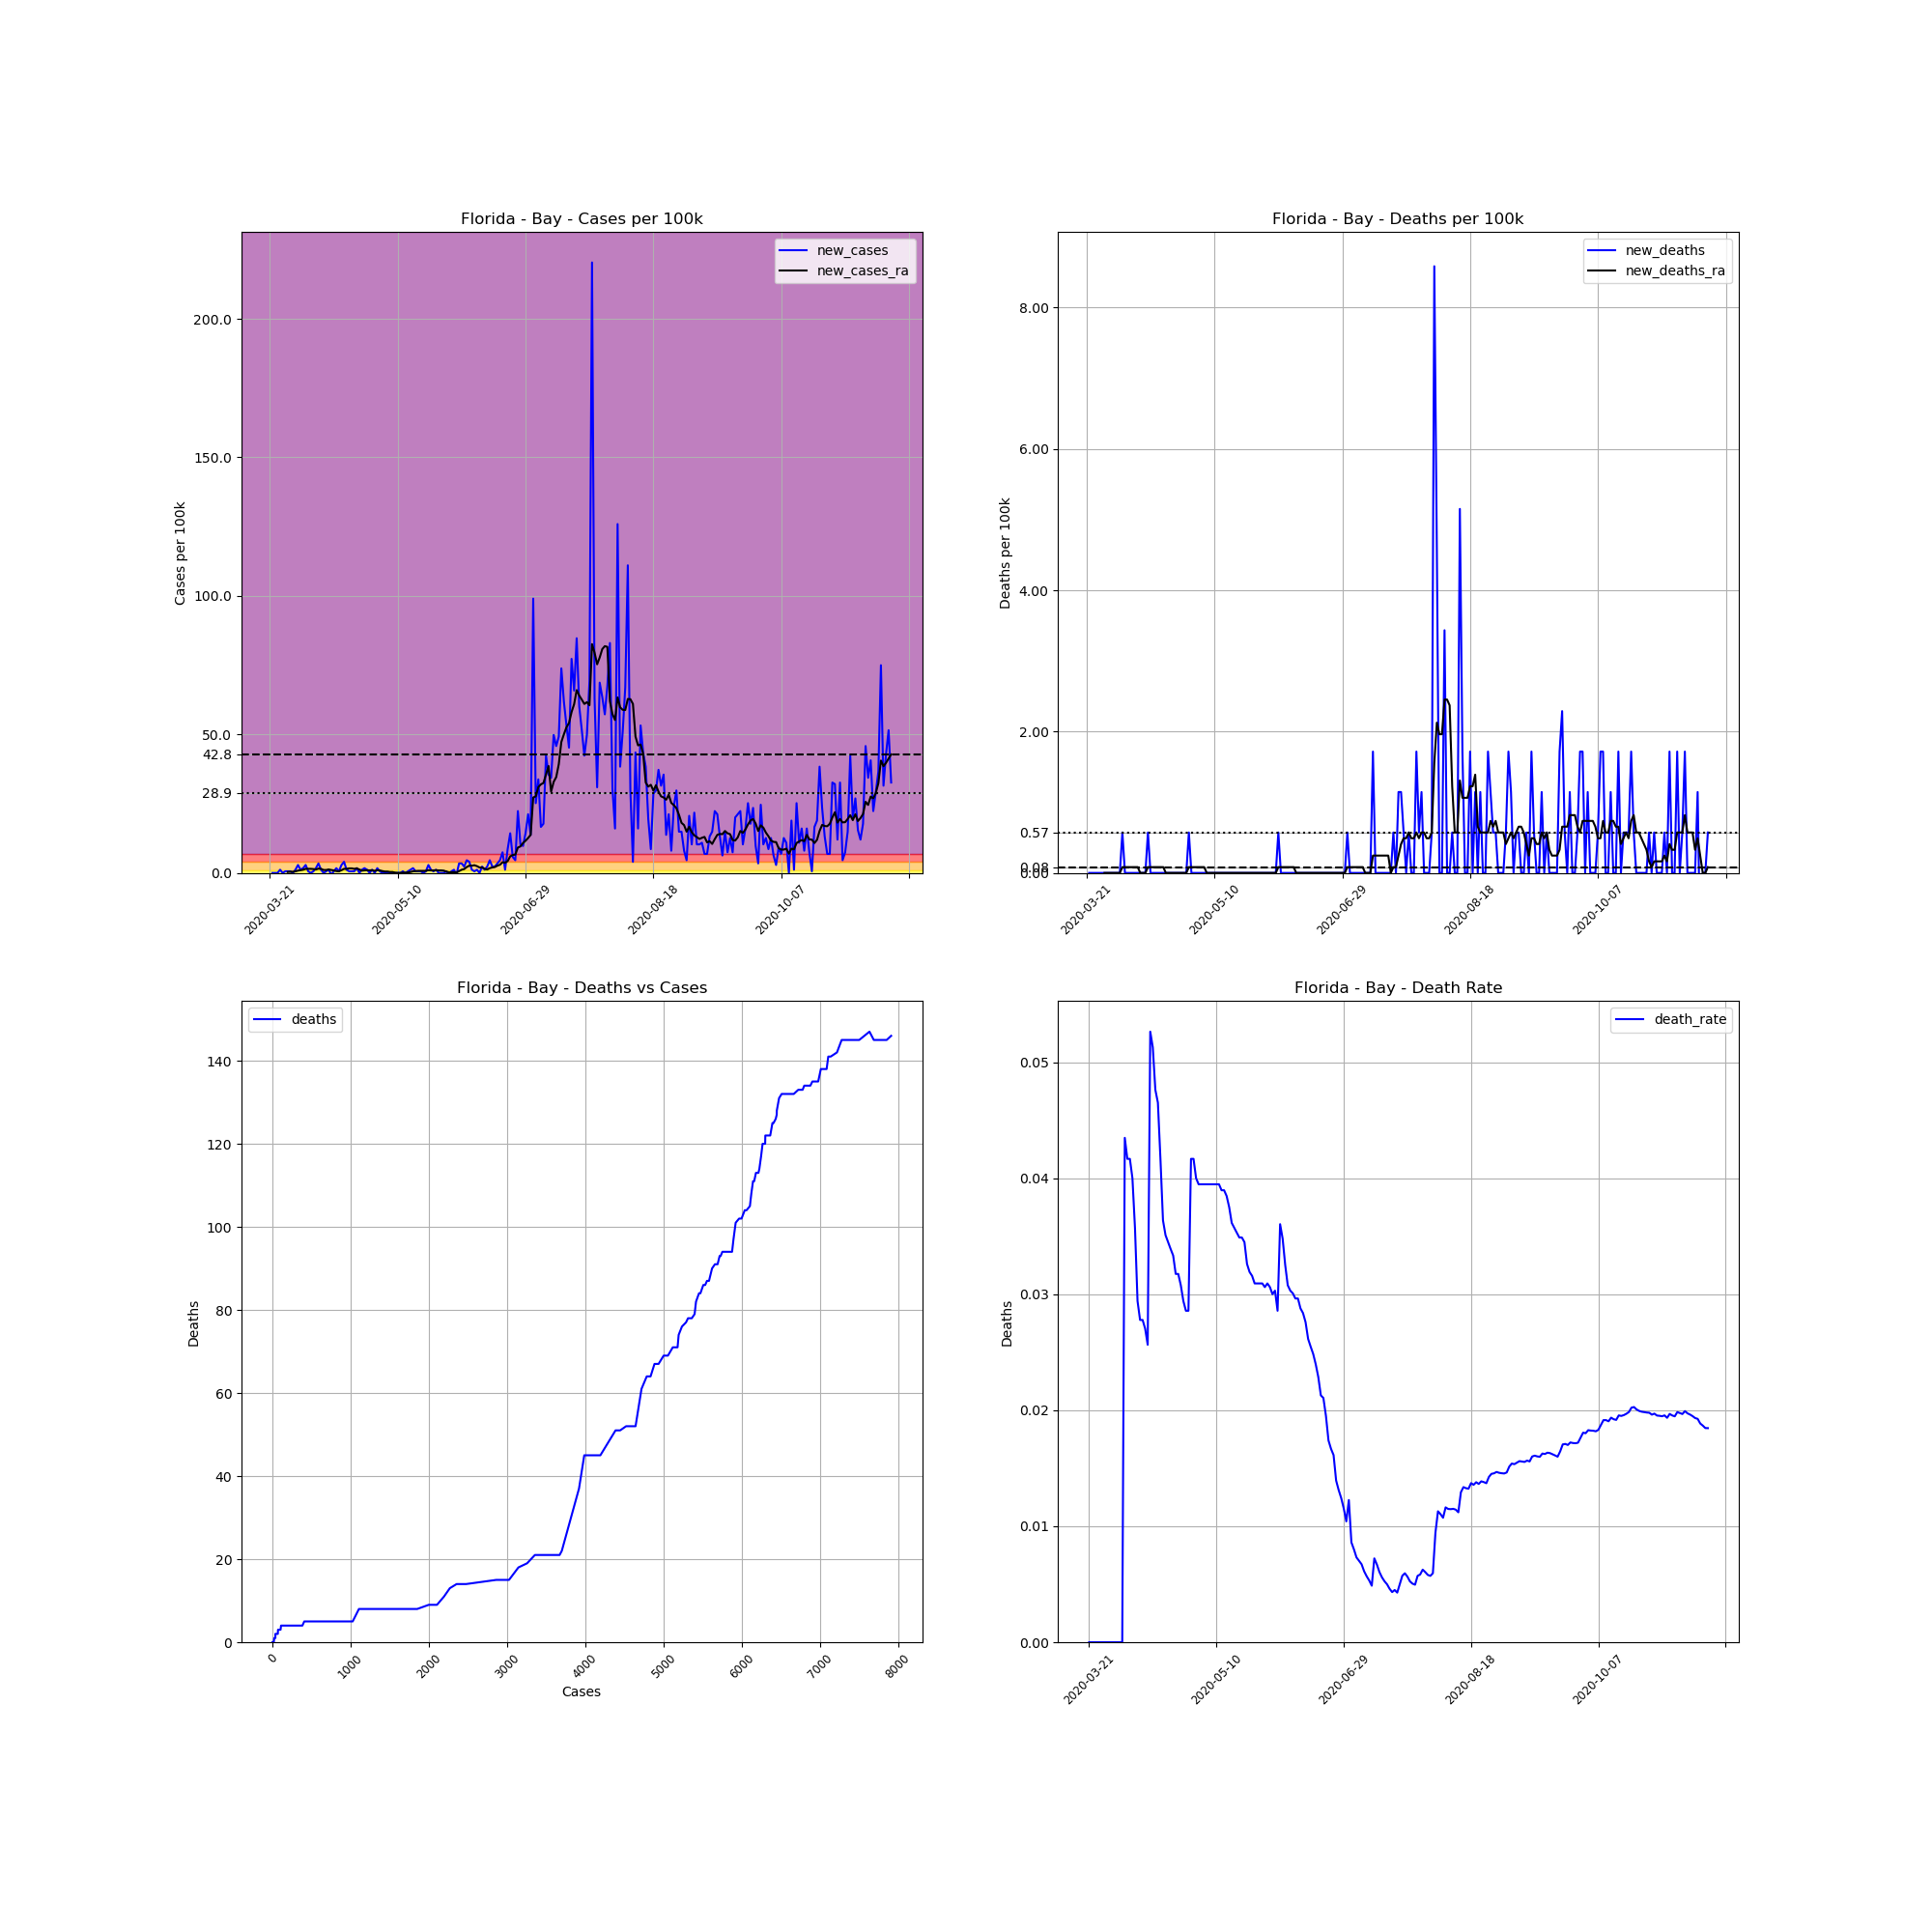

The data file committed next to this chart (first rows):
, date, county, state, fips, cases, deaths, COUNTY, STNAME, CTYNAME, POPESTIMATE2019, cases_per_100k, deaths_per_100k, death_rate, new_cases, new_deaths, new_cases_ra, new_deaths_ra
228020, 2020-03-21, Bay, Florida, 12005, 1, 0, 5, Florida, Bay, 174705, 0.5724, 0.0, 0.0, , , , 
228021, 2020-03-22, Bay, Florida, 12005, 1, 0, 5, Florida, Bay, 174705, 0.5724, 0.0, 0.0, 0.0, 0.0, , 
228022, 2020-03-23, Bay, Florida, 12005, 1, 0, 5, Florida, Bay, 174705, 0.5724, 0.0, 0.0, 0.0, 0.0, , 
228023, 2020-03-24, Bay, Florida, 12005, 1, 0, 5, Florida, Bay, 174705, 0.5724, 0.0, 0.0, 0.0, 0.0, , 
228024, 2020-03-25, Bay, Florida, 12005, 3, 0, 5, Florida, Bay, 174705, 1.717, 0.0, 0.0, 1.145, 0.0, , 
228025, 2020-03-26, Bay, Florida, 12005, 3, 0, 5, Florida, Bay, 174705, 1.717, 0.0, 0.0, 0.0, 0.0, , 
228026, 2020-03-27, Bay, Florida, 12005, 4, 0, 5, Florida, Bay, 174705, 2.29, 0.0, 0.0, 0.5724, 0.0, , 
228027, 2020-03-28, Bay, Florida, 12005, 5, 0, 5, Florida, Bay, 174705, 2.862, 0.0, 0.0, 0.5724, 0.0, 0.3271, 0.0
228028, 2020-03-29, Bay, Florida, 12005, 6, 0, 5, Florida, Bay, 174705, 3.434, 0.0, 0.0, 0.5724, 0.0, 0.4089, 0.0
228029, 2020-03-30, Bay, Florida, 12005, 6, 0, 5, Florida, Bay, 174705, 3.434, 0.0, 0.0, 0.0, 0.0, 0.4089, 0.0
228030, 2020-03-31, Bay, Florida, 12005, 8, 0, 5, Florida, Bay, 174705, 4.579, 0.0, 0.0, 1.145, 0.0, 0.5724, 0.0
228031, 2020-04-01, Bay, Florida, 12005, 13, 0, 5, Florida, Bay, 174705, 7.441, 0.0, 0.0, 2.862, 0.0, 0.8177, 0.0
228032, 2020-04-02, Bay, Florida, 12005, 15, 0, 5, Florida, Bay, 174705, 8.586, 0.0, 0.0, 1.145, 0.0, 0.9812, 0.0
228033, 2020-04-03, Bay, Florida, 12005, 18, 0, 5, Florida, Bay, 174705, 10.3, 0.0, 0.0, 1.717, 0.0, 1.145, 0.0
228034, 2020-04-04, Bay, Florida, 12005, 23, 1, 5, Florida, Bay, 174705, 13.17, 0.5724, 0.04348, 2.862, 0.5724, 1.472, 0.08177
228035, 2020-04-05, Bay, Florida, 12005, 24, 1, 5, Florida, Bay, 174705, 13.74, 0.5724, 0.04167, 0.5724, 0.0, 1.472, 0.08177
228036, 2020-04-06, Bay, Florida, 12005, 24, 1, 5, Florida, Bay, 174705, 13.74, 0.5724, 0.04167, 0.0, 0.0, 1.472, 0.08177
228037, 2020-04-07, Bay, Florida, 12005, 25, 1, 5, Florida, Bay, 174705, 14.31, 0.5724, 0.04, 0.5724, 0.0, 1.39, 0.08177
228038, 2020-04-08, Bay, Florida, 12005, 28, 1, 5, Florida, Bay, 174705, 16.03, 0.5724, 0.03571, 1.717, 0.0, 1.227, 0.08177
228039, 2020-04-09, Bay, Florida, 12005, 34, 1, 5, Florida, Bay, 174705, 19.46, 0.5724, 0.02941, 3.434, 0.0, 1.554, 0.08177
228040, 2020-04-10, Bay, Florida, 12005, 36, 1, 5, Florida, Bay, 174705, 20.61, 0.5724, 0.02778, 1.145, 0.0, 1.472, 0.08177
228041, 2020-04-11, Bay, Florida, 12005, 36, 1, 5, Florida, Bay, 174705, 20.61, 0.5724, 0.02778, 0.0, 0.0, 1.063, 0.0
228042, 2020-04-12, Bay, Florida, 12005, 37, 1, 5, Florida, Bay, 174705, 21.18, 0.5724, 0.02703, 0.5724, 0.0, 1.063, 0.0
228043, 2020-04-13, Bay, Florida, 12005, 39, 1, 5, Florida, Bay, 174705, 22.32, 0.5724, 0.02564, 1.145, 0.0, 1.227, 0.0
228044, 2020-04-14, Bay, Florida, 12005, 38, 2, 5, Florida, Bay, 174705, 21.75, 1.145, 0.05263, -0.5724, 0.5724, 1.063, 0.08177
228045, 2020-04-15, Bay, Florida, 12005, 39, 2, 5, Florida, Bay, 174705, 22.32, 1.145, 0.05128, 0.5724, 0.0, 0.8995, 0.08177
228046, 2020-04-16, Bay, Florida, 12005, 42, 2, 5, Florida, Bay, 174705, 24.04, 1.145, 0.04762, 1.717, 0.0, 0.6542, 0.08177
228047, 2020-04-17, Bay, Florida, 12005, 43, 2, 5, Florida, Bay, 174705, 24.61, 1.145, 0.04651, 0.5724, 0.0, 0.5724, 0.08177
228048, 2020-04-18, Bay, Florida, 12005, 48, 2, 5, Florida, Bay, 174705, 27.47, 1.145, 0.04167, 2.862, 0.0, 0.9812, 0.08177
228049, 2020-04-19, Bay, Florida, 12005, 55, 2, 5, Florida, Bay, 174705, 31.48, 1.145, 0.03636, 4.007, 0.0, 1.472, 0.08177
228050, 2020-04-20, Bay, Florida, 12005, 57, 2, 5, Florida, Bay, 174705, 32.63, 1.145, 0.03509, 1.145, 0.0, 1.472, 0.08177
228051, 2020-04-21, Bay, Florida, 12005, 58, 2, 5, Florida, Bay, 174705, 33.2, 1.145, 0.03448, 0.5724, 0.0, 1.635, 0.0
228052, 2020-04-22, Bay, Florida, 12005, 59, 2, 5, Florida, Bay, 174705, 33.77, 1.145, 0.0339, 0.5724, 0.0, 1.635, 0.0
228053, 2020-04-23, Bay, Florida, 12005, 60, 2, 5, Florida, Bay, 174705, 34.34, 1.145, 0.03333, 0.5724, 0.0, 1.472, 0.0
228054, 2020-04-24, Bay, Florida, 12005, 63, 2, 5, Florida, Bay, 174705, 36.06, 1.145, 0.03175, 1.717, 0.0, 1.635, 0.0
228055, 2020-04-25, Bay, Florida, 12005, 63, 2, 5, Florida, Bay, 174705, 36.06, 1.145, 0.03175, 0.0, 0.0, 1.227, 0.0
228056, 2020-04-26, Bay, Florida, 12005, 65, 2, 5, Florida, Bay, 174705, 37.21, 1.145, 0.03077, 1.145, 0.0, 0.8177, 0.0
228057, 2020-04-27, Bay, Florida, 12005, 68, 2, 5, Florida, Bay, 174705, 38.92, 1.145, 0.02941, 1.717, 0.0, 0.8995, 0.0
228058, 2020-04-28, Bay, Florida, 12005, 70, 2, 5, Florida, Bay, 174705, 40.07, 1.145, 0.02857, 1.145, 0.0, 0.9812, 0.0
228059, 2020-04-29, Bay, Florida, 12005, 70, 2, 5, Florida, Bay, 174705, 40.07, 1.145, 0.02857, 0.0, 0.0, 0.8995, 0.0
228060, 2020-04-30, Bay, Florida, 12005, 72, 3, 5, Florida, Bay, 174705, 41.21, 1.717, 0.04167, 1.145, 0.5724, 0.9812, 0.08177
228061, 2020-05-01, Bay, Florida, 12005, 72, 3, 5, Florida, Bay, 174705, 41.21, 1.717, 0.04167, 0.0, 0.0, 0.7359, 0.08177
228062, 2020-05-02, Bay, Florida, 12005, 75, 3, 5, Florida, Bay, 174705, 42.93, 1.717, 0.04, 1.717, 0.0, 0.9812, 0.08177
228063, 2020-05-03, Bay, Florida, 12005, 76, 3, 5, Florida, Bay, 174705, 43.5, 1.717, 0.03947, 0.5724, 0.0, 0.8995, 0.08177
228064, 2020-05-04, Bay, Florida, 12005, 76, 3, 5, Florida, Bay, 174705, 43.5, 1.717, 0.03947, 0.0, 0.0, 0.6542, 0.08177
228065, 2020-05-05, Bay, Florida, 12005, 76, 3, 5, Florida, Bay, 174705, 43.5, 1.717, 0.03947, 0.0, 0.0, 0.4906, 0.08177
228066, 2020-05-06, Bay, Florida, 12005, 76, 3, 5, Florida, Bay, 174705, 43.5, 1.717, 0.03947, 0.0, 0.0, 0.4906, 0.08177
228067, 2020-05-07, Bay, Florida, 12005, 76, 3, 5, Florida, Bay, 174705, 43.5, 1.717, 0.03947, 0.0, 0.0, 0.3271, 0.0
228068, 2020-05-08, Bay, Florida, 12005, 76, 3, 5, Florida, Bay, 174705, 43.5, 1.717, 0.03947, 0.0, 0.0, 0.3271, 0.0
228069, 2020-05-09, Bay, Florida, 12005, 76, 3, 5, Florida, Bay, 174705, 43.5, 1.717, 0.03947, 0.0, 0.0, 0.08177, 0.0
228070, 2020-05-10, Bay, Florida, 12005, 76, 3, 5, Florida, Bay, 174705, 43.5, 1.717, 0.03947, 0.0, 0.0, 0.0, 0.0
228071, 2020-05-11, Bay, Florida, 12005, 76, 3, 5, Florida, Bay, 174705, 43.5, 1.717, 0.03947, 0.0, 0.0, 0.0, 0.0
228072, 2020-05-12, Bay, Florida, 12005, 77, 3, 5, Florida, Bay, 174705, 44.07, 1.717, 0.03896, 0.5724, 0.0, 0.08177, 0.0
228073, 2020-05-13, Bay, Florida, 12005, 77, 3, 5, Florida, Bay, 174705, 44.07, 1.717, 0.03896, 0.0, 0.0, 0.08177, 0.0
228074, 2020-05-14, Bay, Florida, 12005, 78, 3, 5, Florida, Bay, 174705, 44.65, 1.717, 0.03846, 0.5724, 0.0, 0.1635, 0.0
228075, 2020-05-15, Bay, Florida, 12005, 80, 3, 5, Florida, Bay, 174705, 45.79, 1.717, 0.0375, 1.145, 0.0, 0.3271, 0.0
228076, 2020-05-16, Bay, Florida, 12005, 83, 3, 5, Florida, Bay, 174705, 47.51, 1.717, 0.03614, 1.717, 0.0, 0.5724, 0.0
228077, 2020-05-17, Bay, Florida, 12005, 84, 3, 5, Florida, Bay, 174705, 48.08, 1.717, 0.03571, 0.5724, 0.0, 0.6542, 0.0
228078, 2020-05-18, Bay, Florida, 12005, 85, 3, 5, Florida, Bay, 174705, 48.65, 1.717, 0.03529, 0.5724, 0.0, 0.7359, 0.0
228079, 2020-05-19, Bay, Florida, 12005, 86, 3, 5, Florida, Bay, 174705, 49.23, 1.717, 0.03488, 0.5724, 0.0, 0.7359, 0.0
... 184 more rows
